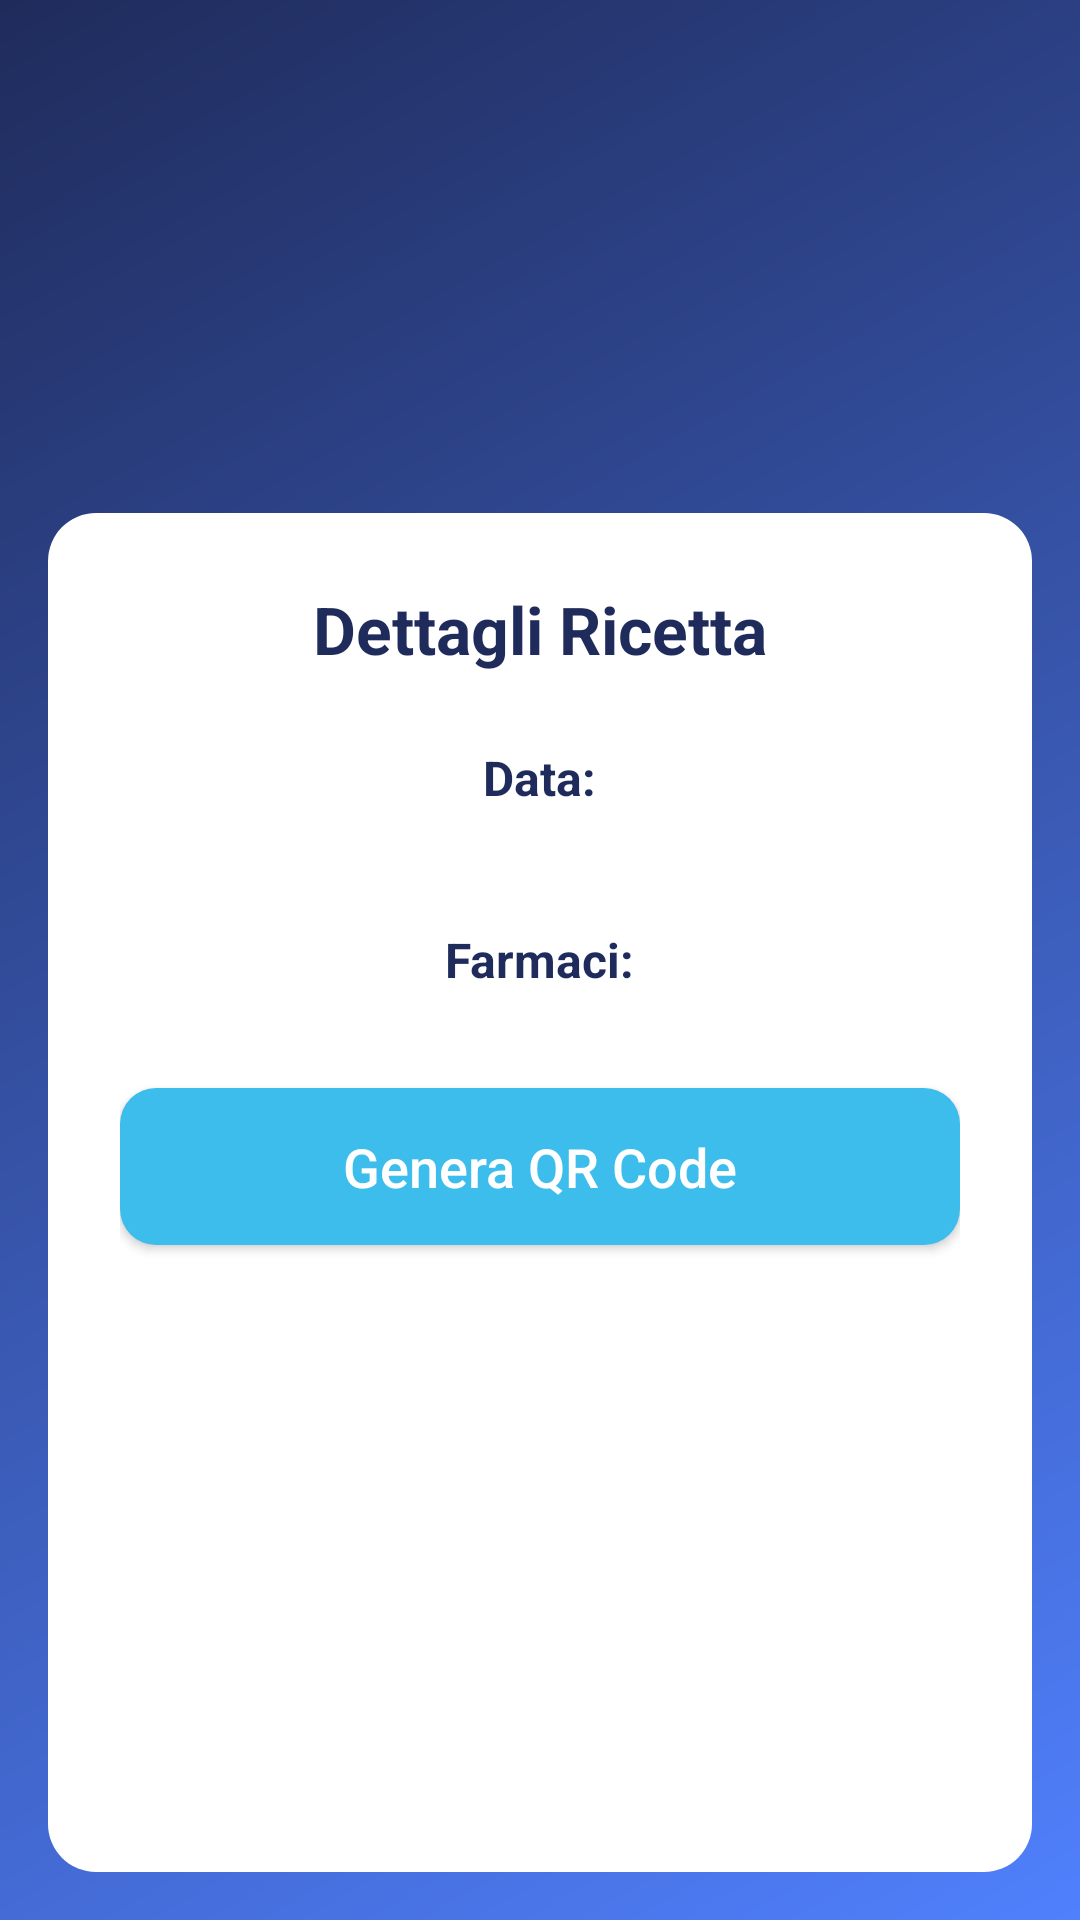

Reconstruct the res/layout file that produces this screen, plus the resources it refers to.
<!-- AndroidManifest.xml: application theme Theme.PazienteClient -->
<!-- res/layout/activity_prescription.xml -->
<?xml version="1.0" encoding="utf-8"?>
<LinearLayout xmlns:android="http://schemas.android.com/apk/res/android"
    xmlns:app="http://schemas.android.com/apk/res-auto"
    xmlns:tools="http://schemas.android.com/tools"
    android:layout_width="match_parent"
    android:layout_height="match_parent"
    android:orientation="vertical"
    android:background="@drawable/gradient_bg"
    android:gravity="center_horizontal"
    tools:context=".PrescriptionActivity">

    <ImageView
        android:layout_width="140dp"
        android:layout_height="140dp"
        android:src="@drawable/logo_android_bg"
        android:layout_marginBottom="15dp" />

    <ScrollView
        android:layout_width="match_parent"
        android:layout_height="match_parent"
        android:padding="16dp"
        android:fillViewport="true">

        <LinearLayout
            android:layout_width="match_parent"
            android:layout_height="wrap_content"
            android:orientation="vertical"
            android:gravity="center_horizontal"
            android:background="@drawable/white_rounded_bg"
            android:padding="24dp">

            
            <TextView
                android:id="@+id/tv_title"
                android:layout_width="wrap_content"
                android:layout_height="wrap_content"
                android:text="Dettagli Ricetta"
                android:textSize="22sp"
                android:textColor="#1f2b5b"
                android:textStyle="bold"
                android:layout_marginBottom="16dp" />

            
            <TextView
                android:id="@+id/tv_date"
                android:layout_width="wrap_content"
                android:layout_height="wrap_content"
                android:text="Data:"
                android:textStyle="bold"
                android:textSize="16sp"
                android:textColor="#1f2b5b"
                android:layout_marginTop="8dp" />

            <TextView
                android:id="@+id/tv_date_value"
                android:layout_width="wrap_content"
                android:layout_height="wrap_content"
                android:text=""
                android:textSize="14sp"
                android:textColor="#555555"
                android:layout_marginBottom="12dp"/>

            
            <TextView
                android:id="@+id/tv_farmaci"
                android:layout_width="wrap_content"
                android:layout_height="wrap_content"
                android:text="Farmaci:"
                android:textStyle="bold"
                android:textSize="16sp"
                android:textColor="#1f2b5b"
                android:layout_marginTop="8dp" />

            <LinearLayout
                android:id="@+id/container_farmaci"
                android:layout_width="match_parent"
                android:layout_height="wrap_content"
                android:orientation="vertical"
                android:layout_marginTop="8dp">
                
            </LinearLayout>

            
            <androidx.appcompat.widget.AppCompatButton
                android:id="@+id/generaQrCodeBtn"
                android:layout_width="match_parent"
                android:layout_height="wrap_content"
                android:text="Genera QR Code"
                android:textAllCaps="false"
                android:background="@drawable/button_primary"
                android:textColor="#FFFFFF"
                android:textSize="18sp"
                android:padding="14dp"
                android:layout_marginTop="24dp" />

            
            <ImageView
                android:id="@+id/qrCodeIV"
                android:layout_width="200dp"
                android:layout_height="200dp"
                android:visibility="gone"
                android:layout_marginTop="24dp"/>
        </LinearLayout>
    </ScrollView>
</LinearLayout>
<!-- resources referenced by this layout -->
<resources>
  <!-- drawable button_primary (drawable) -->
  <?xml version="1.0" encoding="utf-8"?>
  <selector xmlns:android="http://schemas.android.com/apk/res/android">
      
      <item android:state_pressed="true">
          <shape android:shape="rectangle">
              <solid android:color="#1f76b5"/> 
              <corners android:radius="12dp"/>
          </shape>
      </item>
  
      
      <item>
          <shape android:shape="rectangle">
              <solid android:color="#3dbdec"/> 
              <corners android:radius="12dp"/>
          </shape>
      </item>
  </selector>
  <!-- drawable gradient_bg (drawable) -->
  <?xml version="1.0" encoding="utf-8"?>
  <layer-list xmlns:android="http://schemas.android.com/apk/res/android">
      <item>
          <shape android:shape="rectangle">
              <gradient
                  android:angle="135"
                  android:startColor="#5080fd"
                  android:endColor="#1f2b5b"
                  android:type="linear" />
          </shape>
      </item>
  </layer-list>
  <!-- drawable white_rounded_bg (drawable) -->
  <?xml version="1.0" encoding="utf-8"?>
  <shape xmlns:android="http://schemas.android.com/apk/res/android"
      android:shape="rectangle">
      <solid android:color="#FFFFFF"/>
      <corners android:radius="16dp"/>
      <padding android:left="16dp" android:right="16dp"/>
  </shape>
  <style name="Theme.PazienteClient" parent="Theme.MaterialComponents.DayNight.DarkActionBar">
          
          <item name="colorPrimary">@color/purple_500</item>
          <item name="colorPrimaryVariant">@color/purple_700</item>
          <item name="colorOnPrimary">@color/white</item>
          
          <item name="colorSecondary">@color/teal_200</item>
          <item name="colorSecondaryVariant">@color/teal_700</item>
          <item name="colorOnSecondary">@color/black</item>
          
          <item name="android:statusBarColor">?attr/colorPrimaryVariant</item>
          
      </style>
  <!-- not gathered from this repository: default colours our renderer supplied (Android Studio template values) -->
  <color name="purple_500">#FF6200EE</color>
  <color name="purple_700">#FF3700B3</color>
  <color name="teal_200">#FF03DAC5</color>
  <color name="teal_700">#FF018786</color>
  <color name="black">#FF000000</color>
  <color name="white">#FFFFFFFF</color>
</resources>
